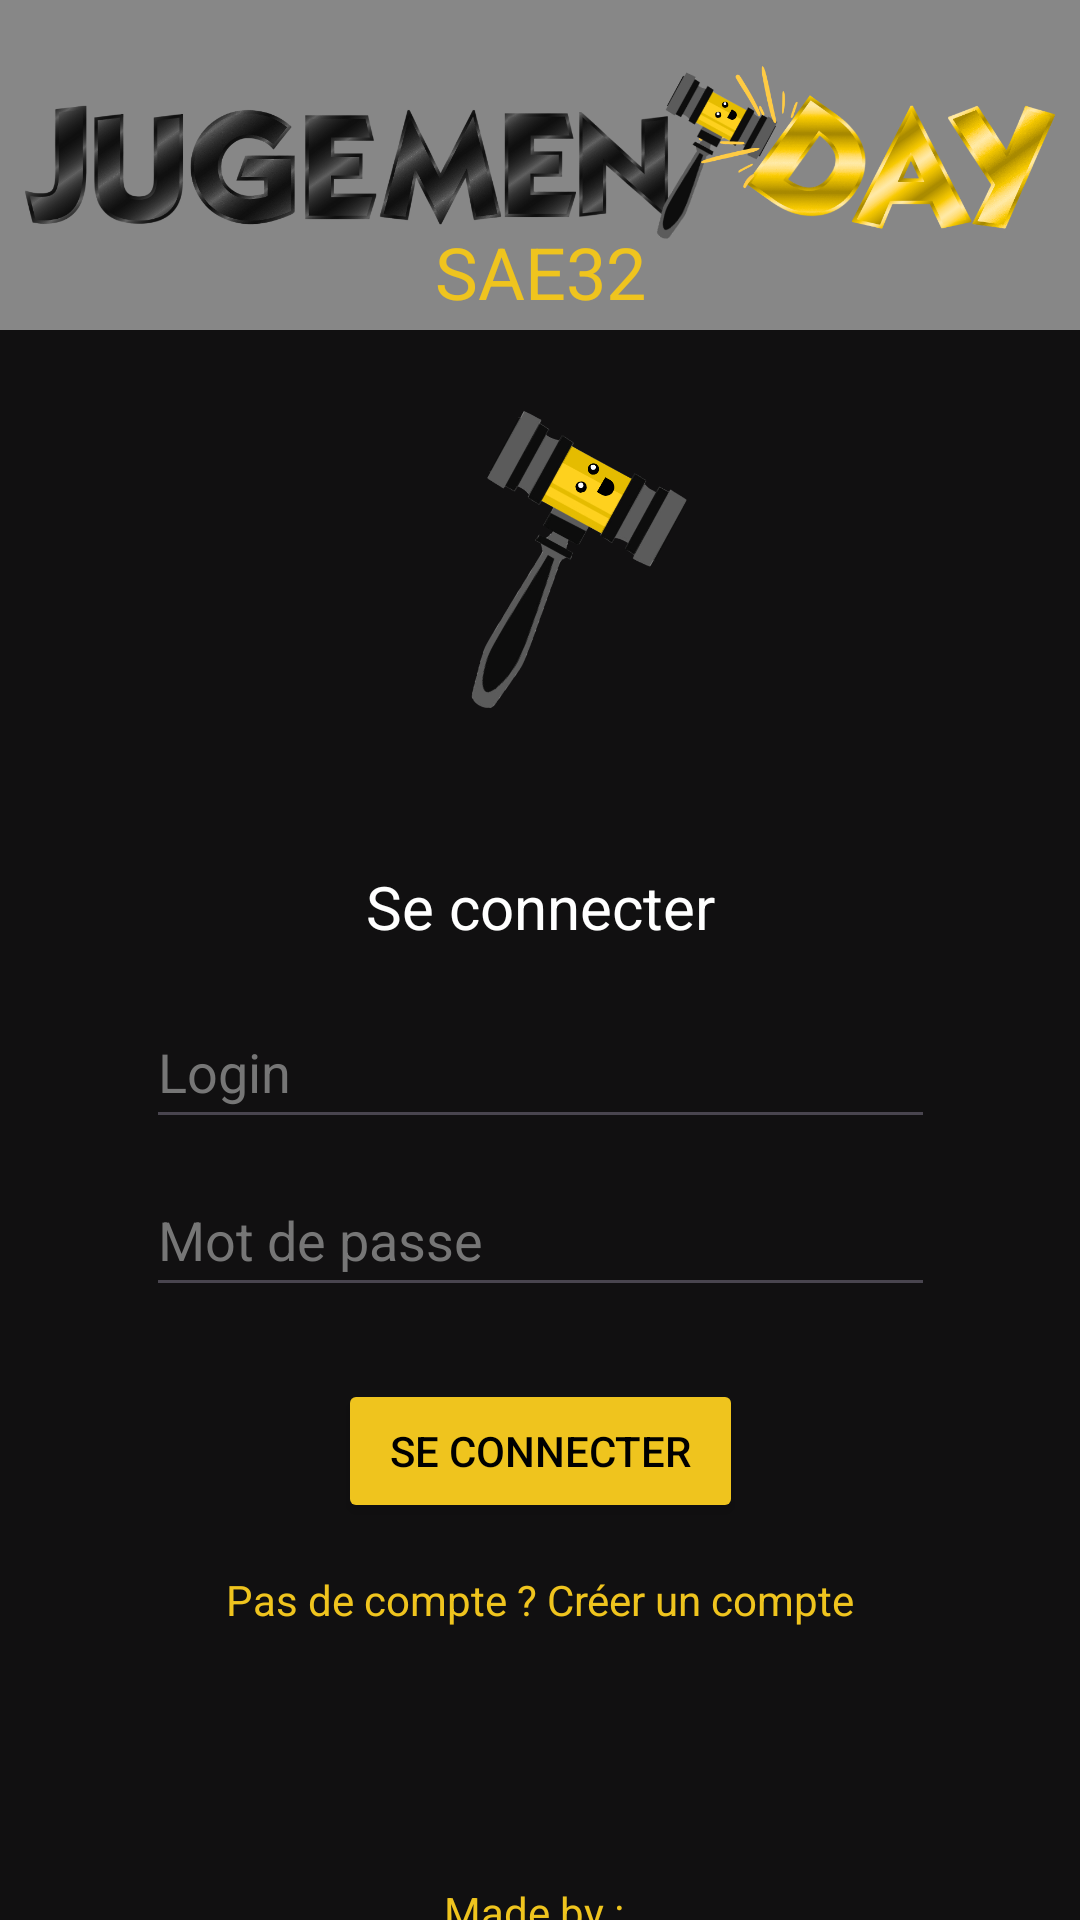

Layout XML and referenced resources for this Android screen:
<!-- AndroidManifest.xml: application theme Theme.JugementDay -->
<!-- res/layout/activity_login.xml -->
<?xml version="1.0" encoding="utf-8"?>
<androidx.constraintlayout.widget.ConstraintLayout xmlns:android="http://schemas.android.com/apk/res/android"
    xmlns:app="http://schemas.android.com/apk/res-auto"
    xmlns:tools="http://schemas.android.com/tools"
    android:id="@+id/main"
    android:layout_width="match_parent"
    android:layout_height="match_parent"
    android:background="@color/primary_background"
    tools:context=".LoginActivity">

    <ImageView
        android:id="@+id/logoPicture"
        android:layout_width="0dp"
        android:layout_height="110dp"

        android:adjustViewBounds="true"
        android:background="@color/logobackground"
        android:contentDescription="@string/logo"
        android:scaleType="centerCrop"
        app:layout_constraintBottom_toBottomOf="parent"
        app:layout_constraintEnd_toEndOf="parent"
        app:layout_constraintStart_toStartOf="parent"
        app:layout_constraintTop_toTopOf="parent"
        app:layout_constraintVertical_bias="0.0"
        app:srcCompat="@drawable/logo" />


    <TextView
        android:id="@+id/projectText"
        android:layout_width="93dp"
        android:layout_height="42dp"
        android:layout_marginBottom="16dp"
        android:gravity="center"
        android:text="SAE32"
        android:textColor="@color/secondary_text"
        android:textSize="24sp"
        app:layout_constraintBottom_toTopOf="@+id/hammerPicture"
        app:layout_constraintEnd_toEndOf="parent"
        app:layout_constraintStart_toStartOf="parent"
        app:layout_constraintTop_toBottomOf="@+id/logoPicture"
        app:layout_constraintVertical_bias="1.0" />

    <ImageView
        android:id="@+id/hammerPicture"
        android:layout_width="178dp"
        android:layout_height="129dp"
        android:layout_marginBottom="32dp"
        app:layout_constraintBottom_toTopOf="@+id/loginText"
        app:layout_constraintEnd_toEndOf="parent"
        app:layout_constraintStart_toStartOf="parent"
        app:layout_constraintTop_toBottomOf="@+id/projectText"
        app:srcCompat="@drawable/minilogo" />

    <TextView
        android:id="@+id/loginText"
        android:layout_width="wrap_content"
        android:layout_height="wrap_content"
        android:gravity="center"
        android:text="@string/connectionText"
        android:textColor="@color/primary_text"
        android:textSize="20sp"
        app:layout_constraintBottom_toTopOf="@+id/loginFieldButton"
        app:layout_constraintEnd_toEndOf="parent"
        app:layout_constraintStart_toStartOf="parent"
        app:layout_constraintTop_toBottomOf="@+id/hammerPicture" />

    <EditText
        android:id="@+id/loginFieldButton"
        android:layout_width="263dp"
        android:layout_height="48dp"
        android:layout_marginTop="16dp"
        android:layout_marginBottom="8dp"
        android:ems="10"
        android:hint="@string/loginText"
        android:inputType="text"
        android:textColor="@color/primary_text"
        android:textColorHint="@color/primary_button"
        app:layout_constraintBottom_toTopOf="@+id/passwordFieldButton"
        app:layout_constraintEnd_toEndOf="parent"
        app:layout_constraintHorizontal_bias="0.5"
        app:layout_constraintStart_toStartOf="parent"
        app:layout_constraintTop_toBottomOf="@+id/loginText" />

    <EditText
        android:id="@+id/passwordFieldButton"
        android:layout_width="263dp"
        android:layout_height="48dp"
        android:layout_marginBottom="24dp"
        android:ems="10"
        android:hint="@string/passwordText"
        android:inputType="textPassword"
        android:textColor="@color/primary_text"
        android:textColorHint="@color/primary_button"
        app:layout_constraintBottom_toTopOf="@+id/loginButton"
        app:layout_constraintEnd_toEndOf="parent"
        app:layout_constraintHorizontal_bias="0.5"
        app:layout_constraintStart_toStartOf="parent"
        app:layout_constraintTop_toBottomOf="@+id/loginFieldButton" />

    <Button
        android:id="@+id/loginButton"
        android:layout_width="135dp"
        android:layout_height="48dp"
        android:layout_marginBottom="16dp"
        android:backgroundTint="@color/secondary_button"
        android:text="@string/connectionText"
        android:textColor="@color/black"
        app:iconTint="@color/secondary_button"
        app:layout_constraintBottom_toTopOf="@+id/createAccountButton"
        app:layout_constraintEnd_toEndOf="parent"
        app:layout_constraintHorizontal_bias="0.5"
        app:layout_constraintStart_toStartOf="parent"
        app:layout_constraintTop_toBottomOf="@+id/passwordFieldButton" />

    <TextView
        android:id="@+id/createAccountButton"
        android:layout_width="215dp"
        android:layout_height="19dp"
        android:layout_marginBottom="85dp"
        android:gravity="center"
        android:text="@string/goToCreateAccountText"
        android:textColor="@color/secondary_text"
        app:layout_constraintBottom_toTopOf="@+id/madebyText"
        app:layout_constraintEnd_toEndOf="parent"
        app:layout_constraintStart_toStartOf="parent"
        app:layout_constraintTop_toBottomOf="@+id/loginButton" />

    <TextView
        android:id="@+id/madebyText"
        android:layout_width="64dp"
        android:layout_height="19dp"
        android:backgroundTint="@color/secondary_text"
        android:drawableTint="@color/secondary_text"
        android:foregroundTint="@color/secondary_text"
        android:text="Made by : "
        android:textColor="@color/secondary_text"
        app:layout_constraintBottom_toTopOf="@+id/developerNamesText"
        app:layout_constraintEnd_toEndOf="parent"
        app:layout_constraintStart_toStartOf="parent"
        app:layout_constraintTop_toBottomOf="@+id/createAccountButton"
        app:layout_constraintVertical_bias="0.802" />

    <TextView
        android:id="@+id/developerNamesText"
        android:layout_width="219dp"
        android:layout_height="18dp"
        android:layout_marginBottom="16dp"
        android:gravity="center"
        android:text="@string/credit"
        android:textColor="@color/secondary_text"
        app:layout_constraintBottom_toBottomOf="parent"
        app:layout_constraintEnd_toEndOf="parent"
        app:layout_constraintStart_toStartOf="parent"
        app:layout_constraintTop_toBottomOf="@+id/madebyText" />

</androidx.constraintlayout.widget.ConstraintLayout>
<!-- resources referenced by this layout -->
<resources>
  <color name="black">#FF000000</color>
  <color name="logobackground">#878787</color>
  <color name="primary_background">#ee000000</color>
  <color name="primary_button">#767676</color>
  <color name="primary_text">#FFFFFFFF</color>
  <color name="secondary_button">#efc41e</color>
  <color name="secondary_text">#efc41e</color>
  <!-- drawable logo: png bitmap (drawable, 327877 bytes) -->
  <!-- drawable minilogo: png bitmap (drawable, 90545 bytes) -->
  <string name="connectionText">Se connecter</string>
  <string name="credit">Deloup, Guibert, Teles Fache, Viger</string>
  <string name="goToCreateAccountText">Pas de compte ? Créer un compte</string>
  <string name="loginText">Login</string>
  <string name="logo">logo</string>
  <string name="passwordText">Mot de passe</string>
  <style name="Theme.JugementDay" parent="Base.Theme.JugementDay" />
  <style name="Base.Theme.JugementDay" parent="Theme.Material3.DayNight.NoActionBar">
          
          
      </style>
</resources>
